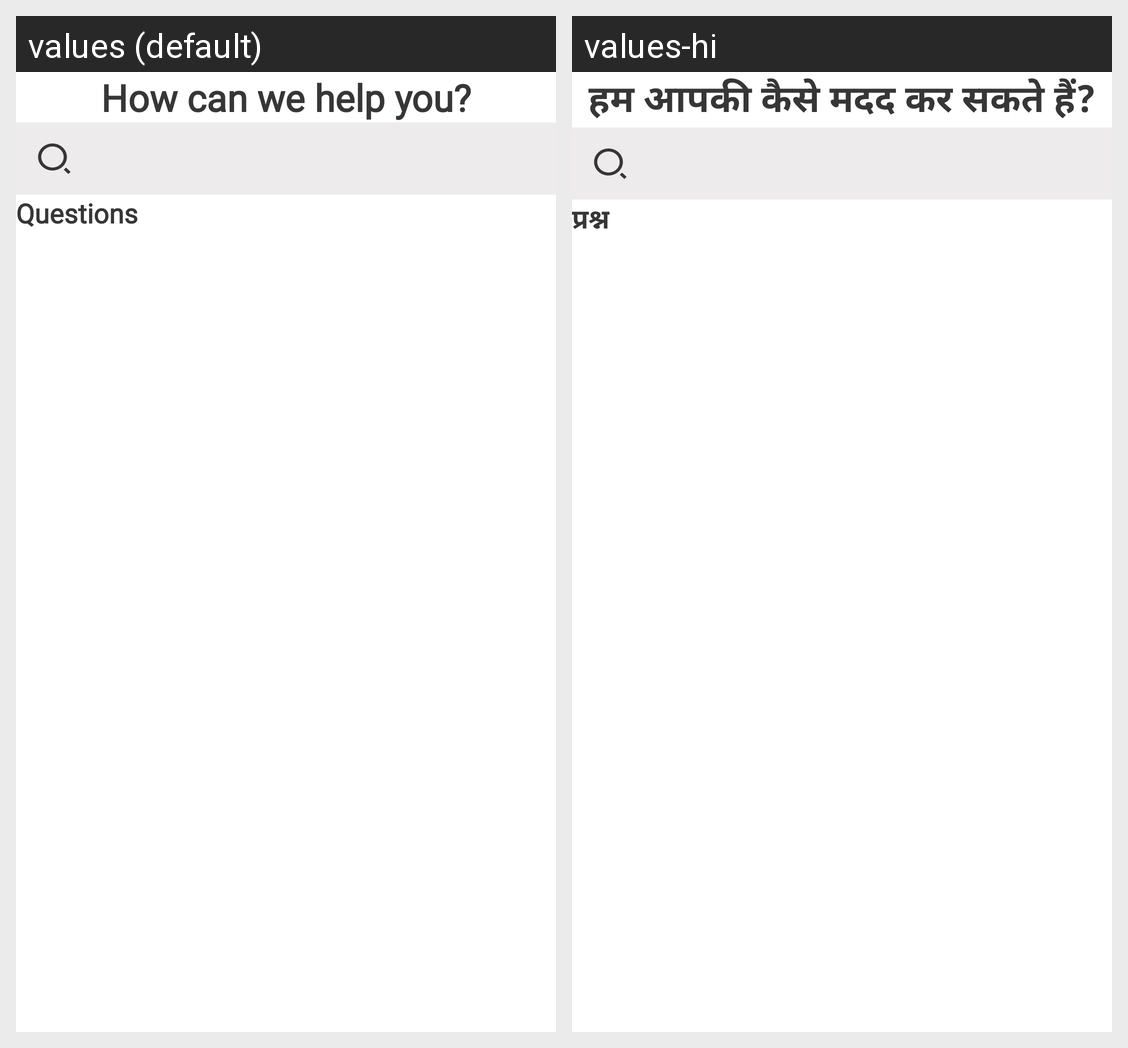

Translations of the strings shown on this Android screen, per locale in the grid:
Android screen res/layout/fragment_f_a_q.xml rendered under 2 locales, left to right: values (default), values-hi. Device: Nexus 5 (rendered at 1080×1920; each locale shown at half size, 540×960, under a caption strip naming it); theme Theme.AWPLAPP.
Strings drawn on this screen, with the default value and each locale's value (text and hints the layout hard-codes, and strings that could not be matched under every locale, appear in the picture but are not listed):

how_can_we_help_you
  values: How can we help you?
  values-hi: हम आपकी कैसे मदद कर सकते हैं?

questions
  values: Questions
  values-hi: प्रश्न
